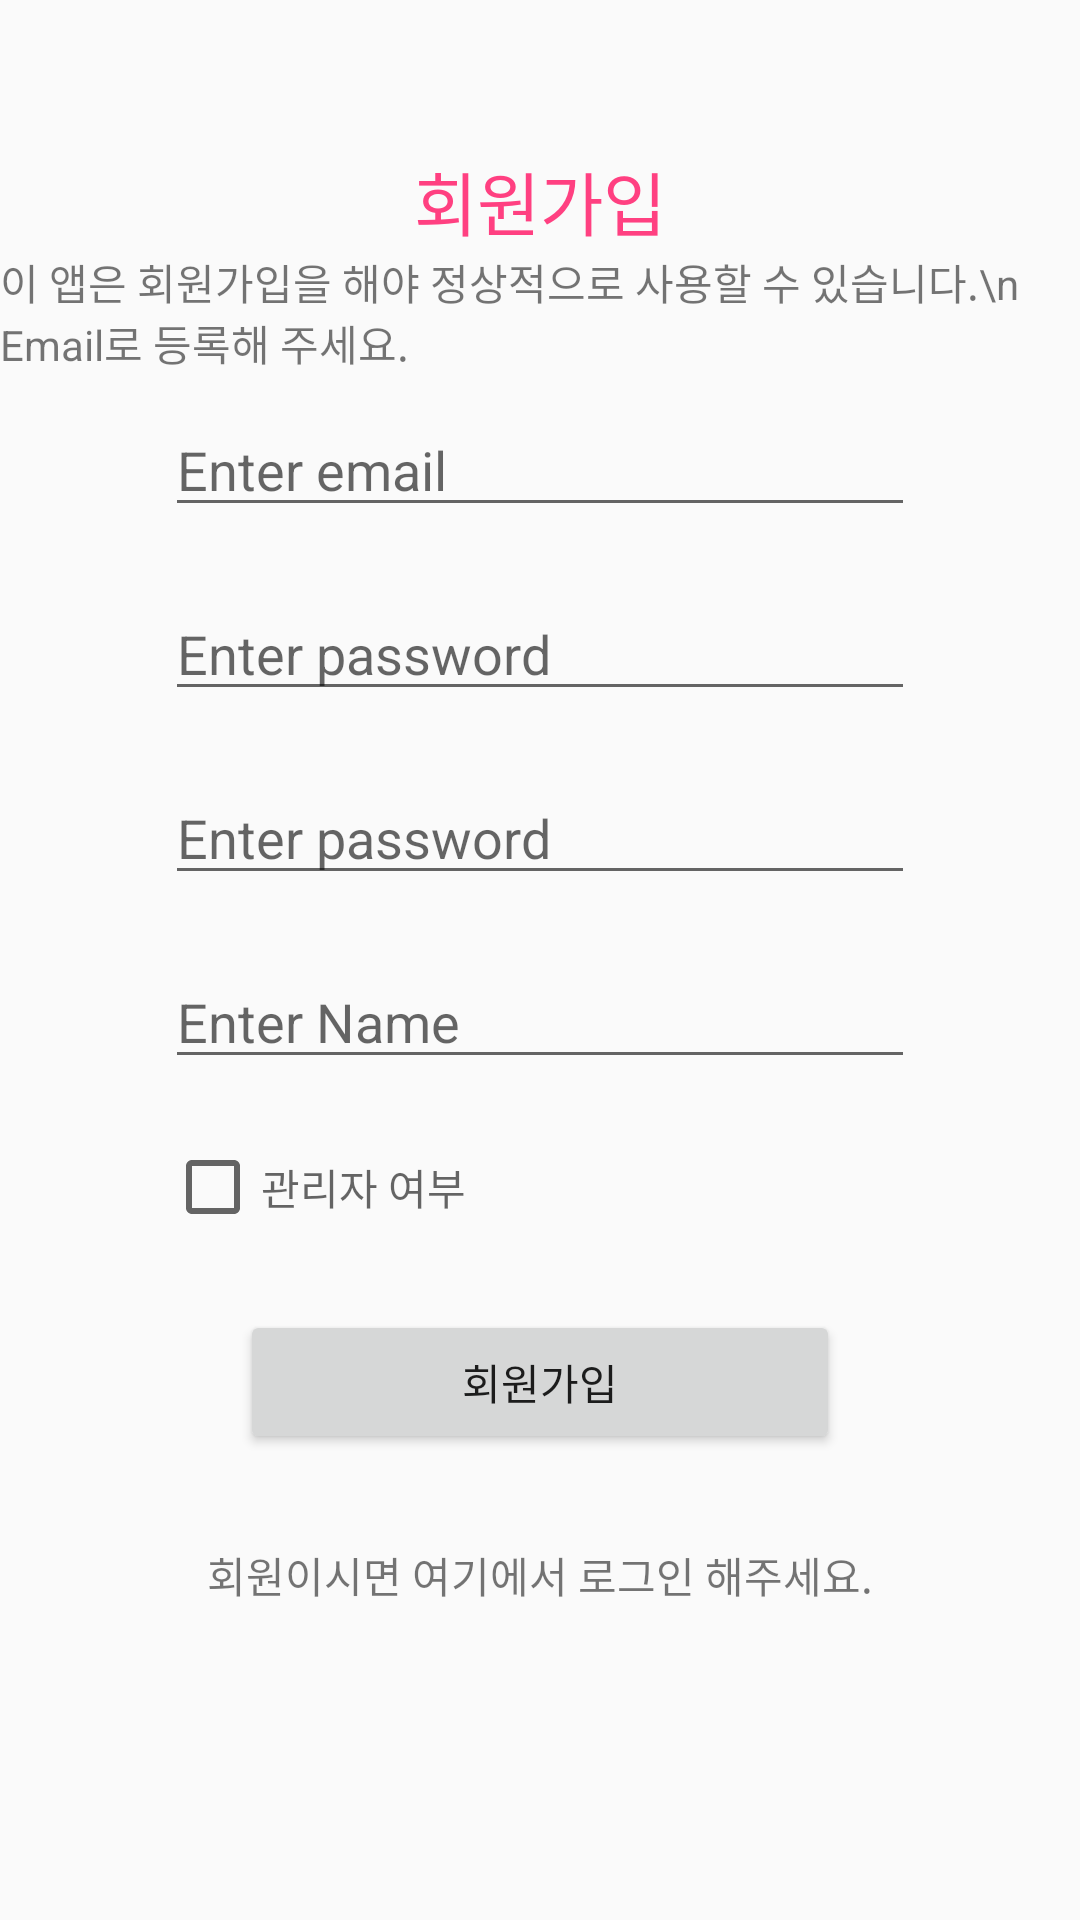

Layout XML and referenced resources for this Android screen:
<!-- AndroidManifest.xml: application theme AppTheme -->
<!-- res/layout/activity_main.xml -->
<?xml version="1.0" encoding="utf-8"?>
<LinearLayout xmlns:android="http://schemas.android.com/apk/res/android"
    xmlns:app="http://schemas.android.com/apk/res-auto"
    xmlns:tools="http://schemas.android.com/tools"
    android:layout_width="fill_parent"
    android:layout_height="fill_parent"
    android:orientation="vertical"
    tools:context=".Activity.SignUpActivity">

    <TextView
        android:layout_gravity="center_horizontal"
        android:layout_width="wrap_content"
        android:layout_height="wrap_content"
        android:layout_marginTop="50dp"
        android:textSize="23dp"
        android:textColor="@color/colorAccent"
        android:text="회원가입" />

    <TextView
        android:layout_gravity="center_horizontal"
        android:text="이 앱은 회원가입을 해야 정상적으로 사용할 수 있습니다.\n Email로 등록해 주세요."
        android:layout_width="wrap_content"
        android:layout_height="wrap_content" />

    <EditText
        android:id="@+id/editTextEmail"
        android:layout_width="250dp"
        android:layout_height="wrap_content"
        android:layout_margin="10dp"
        android:layout_gravity="center_horizontal"
        android:hint="Enter email"
        android:inputType="textEmailAddress" />

    <EditText
        android:id="@+id/editTextPassword"
        android:layout_width="250dp"
        android:layout_gravity="center_horizontal"
        android:layout_height="wrap_content"
        android:layout_margin="10dp"
        android:hint="Enter password"
        android:inputType="textPassword" />

    <EditText
        android:id="@+id/editTextPassword_confirm"
        android:layout_width="250dp"
        android:layout_gravity="center_horizontal"
        android:layout_height="wrap_content"
        android:layout_margin="10dp"
        android:hint="Enter password"
        android:inputType="textPassword" />

    <EditText
        android:id="@+id/editTextName"
        android:layout_width="250dp"
        android:layout_gravity="center_horizontal"
        android:layout_height="wrap_content"
        android:layout_margin="10dp"
        android:hint="Enter Name"
        android:inputType="text" />

    <CheckBox
        android:id="@+id/checkBox"
        android:layout_width="250dp"
        android:layout_height="wrap_content"
        android:layout_margin="10dp"
        android:layout_gravity="center_horizontal"
        android:hint="관리자 여부"
        />

    <Button
        android:id="@+id/buttonSignup"
        android:layout_width="200dp"
        android:layout_height="wrap_content"
        android:layout_margin="15dp"
        android:layout_gravity="center_horizontal"
        android:text="회원가입" />

    <TextView
        android:text="회원이시면 여기에서 로그인 해주세요."
        android:id="@+id/textViewSignin"
        android:textAlignment="center"
        android:layout_margin="15dp"
        android:layout_width="match_parent"
        android:layout_height="wrap_content" />

    <TextView
        android:layout_gravity="center_horizontal"
        android:textColor="@color/colorAccent"
        android:id="@+id/textviewMessage"
        android:layout_width="wrap_content"
        android:layout_height="wrap_content" />


</LinearLayout>
<!-- resources referenced by this layout -->
<resources>
  <color name="colorAccent">#FF4081</color>
  <style name="AppTheme" parent="Theme.AppCompat.Light.DarkActionBar">
          
          <item name="colorPrimary">@color/colorPrimary</item>
          <item name="colorPrimaryDark">@color/colorPrimaryDark</item>
          <item name="colorAccent">@color/colorAccent</item>
          <item name="windowActionBar">false</item>
          <item name="windowNoTitle">true</item>
          <item name="android:statusBarColor">@color/statusBar</item>
          <item name="android:windowLightStatusBar">false</item>
      </style>
  <color name="colorPrimary">#3F51B5</color>
  <color name="colorPrimaryDark">#303F9F</color>
  <color name="statusBar">#321B53</color>
</resources>
